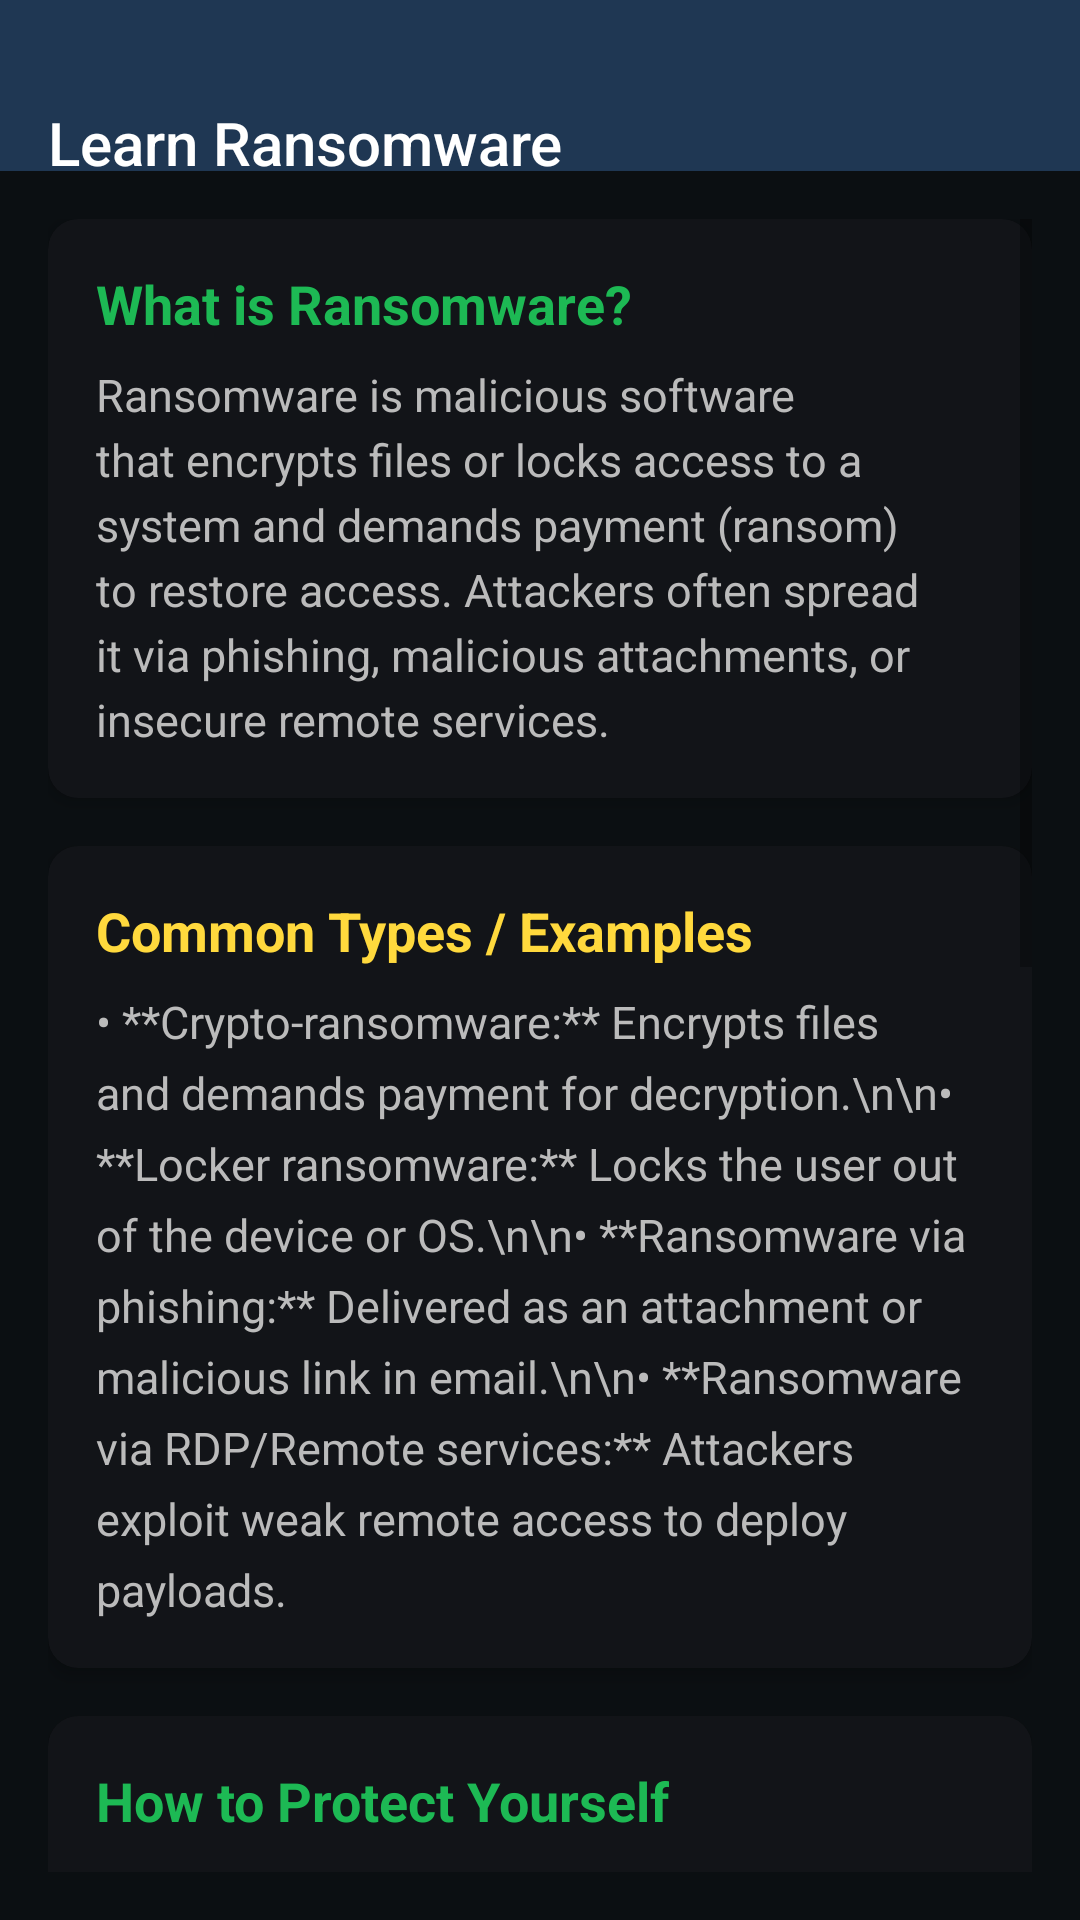

Write the Android layout XML for this screen, with the resource values it uses.
<!-- AndroidManifest.xml: activity theme Theme.HadesEye -->
<!-- res/layout/activity_learn_ransom.xml -->
<?xml version="1.0" encoding="utf-8"?>
<androidx.constraintlayout.widget.ConstraintLayout
    xmlns:android="http://schemas.android.com/apk/res/android"
    xmlns:app="http://schemas.android.com/apk/res-auto"
    android:layout_width="match_parent"
    android:layout_height="match_parent"
    android:background="#0B0F12">

    
    <com.google.android.material.appbar.MaterialToolbar
        android:id="@+id/toolbarLearnRansom"
        android:layout_width="match_parent"
        android:layout_height="wrap_content"
        android:background="@color/secondarycolor"
        android:paddingTop="30dp"
        app:navigationIcon="@drawable/arrow_left"
        app:navigationIconTint="@color/white"
        app:title="Learn Ransomware"
        app:titleTextColor="@color/white"
        app:layout_constraintTop_toTopOf="parent" />

    
    <ScrollView
        android:layout_width="0dp"
        android:layout_height="0dp"
        android:padding="16dp"
        app:layout_constraintTop_toBottomOf="@id/toolbarLearnRansom"
        app:layout_constraintStart_toStartOf="parent"
        app:layout_constraintEnd_toEndOf="parent"
        app:layout_constraintBottom_toBottomOf="parent">

        <LinearLayout
            android:layout_width="match_parent"
            android:layout_height="wrap_content"
            android:orientation="vertical">

            
            <androidx.cardview.widget.CardView
                android:layout_width="match_parent"
                android:layout_height="wrap_content"
                app:cardCornerRadius="10dp"
                app:cardBackgroundColor="#121418"
                app:cardElevation="3dp"
                android:layout_marginBottom="16dp">

                <LinearLayout
                    android:layout_width="match_parent"
                    android:layout_height="wrap_content"
                    android:orientation="vertical"
                    android:padding="16dp">

                    <TextView
                        android:id="@+id/tvWhatIsRansom"
                        android:layout_width="wrap_content"
                        android:layout_height="wrap_content"
                        android:text="What is Ransomware?"
                        android:textColor="#1DB954"
                        android:textSize="18sp"
                        android:textStyle="bold"
                        android:layout_marginBottom="8dp" />

                    <TextView
                        android:id="@+id/tvRansomDesc"
                        android:layout_width="match_parent"
                        android:layout_height="wrap_content"
                        android:text="Ransomware is malicious software that encrypts files or locks access to a system and demands payment (ransom) to restore access. Attackers often spread it via phishing, malicious attachments, or insecure remote services."
                        android:textColor="#BBBBBB"
                        android:textSize="15sp"
                        android:lineSpacingExtra="4dp" />
                </LinearLayout>
            </androidx.cardview.widget.CardView>

            
            <androidx.cardview.widget.CardView
                android:layout_width="match_parent"
                android:layout_height="wrap_content"
                app:cardCornerRadius="10dp"
                app:cardBackgroundColor="#121418"
                app:cardElevation="3dp"
                android:layout_marginBottom="16dp">

                <LinearLayout
                    android:layout_width="match_parent"
                    android:layout_height="wrap_content"
                    android:orientation="vertical"
                    android:padding="16dp">

                    <TextView
                        android:id="@+id/tvTypesHeader"
                        android:layout_width="wrap_content"
                        android:layout_height="wrap_content"
                        android:text="Common Types / Examples"
                        android:textColor="#FFD93D"
                        android:textSize="18sp"
                        android:textStyle="bold"
                        android:layout_marginBottom="8dp" />

                    <TextView
                        android:id="@+id/tvRansomExamples"
                        android:layout_width="match_parent"
                        android:layout_height="wrap_content"
                        android:text="• **Crypto-ransomware:** Encrypts files and demands payment for decryption.\n\n• **Locker ransomware:** Locks the user out of the device or OS.\n\n• **Ransomware via phishing:** Delivered as an attachment or malicious link in email.\n\n• **Ransomware via RDP/Remote services:** Attackers exploit weak remote access to deploy payloads."
                        android:textColor="#BBBBBB"
                        android:textSize="15sp"
                        android:lineSpacingExtra="6dp" />
                </LinearLayout>
            </androidx.cardview.widget.CardView>

            
            <androidx.cardview.widget.CardView
                android:layout_width="match_parent"
                android:layout_height="wrap_content"
                app:cardCornerRadius="10dp"
                app:cardBackgroundColor="#121418"
                app:cardElevation="3dp"
                android:layout_marginBottom="16dp">

                <LinearLayout
                    android:layout_width="match_parent"
                    android:layout_height="wrap_content"
                    android:orientation="vertical"
                    android:padding="16dp">

                    <TextView
                        android:id="@+id/tvProtectHeader"
                        android:layout_width="wrap_content"
                        android:layout_height="wrap_content"
                        android:text="How to Protect Yourself"
                        android:textColor="#1DB954"
                        android:textSize="18sp"
                        android:textStyle="bold"
                        android:layout_marginBottom="8dp" />

                    <TextView
                        android:id="@+id/tvProtectList"
                        android:layout_width="match_parent"
                        android:layout_height="wrap_content"
                        android:text="• Keep regular backups (offline or immutable backups). \n• Don’t open suspicious attachments or links. \n• Keep OS, apps, and security software updated.\n• Use strong passwords and 2FA. \n• Disable or secure remote access (RDP). \n• Limit user privileges; use least privilege.\n• Use reputable endpoint protection and EDR where possible."
                        android:textColor="#BBBBBB"
                        android:textSize="15sp"
                        android:lineSpacingExtra="6dp" />
                </LinearLayout>
            </androidx.cardview.widget.CardView>

            
            <androidx.cardview.widget.CardView
                android:layout_width="match_parent"
                android:layout_height="wrap_content"
                app:cardCornerRadius="10dp"
                app:cardBackgroundColor="#121418"
                app:cardElevation="3dp"
                android:layout_marginBottom="16dp">

                <LinearLayout
                    android:layout_width="match_parent"
                    android:layout_height="wrap_content"
                    android:orientation="vertical"
                    android:padding="16dp">

                    <TextView
                        android:id="@+id/tvRecoveryHeader"
                        android:layout_width="wrap_content"
                        android:layout_height="wrap_content"
                        android:text="If You Think You're Infected"
                        android:textColor="#6DC5FF"
                        android:textSize="18sp"
                        android:textStyle="bold"
                        android:layout_marginBottom="8dp" />

                    <TextView
                        android:id="@+id/tvRecoverySteps"
                        android:layout_width="match_parent"
                        android:layout_height="wrap_content"
                        android:text="1. Isolate the device from network and removable storage. \n2. Do NOT pay ransom unless advised by incident response professionals. \n3. Identify scope and affected systems. \n4. Restore from verified clean backups. \n5. Patch exploited vulnerabilities and change credentials. \n6. Report incident to authorities / IT security team."
                        android:textColor="#BBBBBB"
                        android:textSize="15sp"
                        android:lineSpacingExtra="6dp" />
                </LinearLayout>
            </androidx.cardview.widget.CardView>

            
            <androidx.cardview.widget.CardView
                android:layout_width="match_parent"
                android:layout_height="wrap_content"
                app:cardCornerRadius="10dp"
                app:cardBackgroundColor="#121418"
                app:cardElevation="3dp"
                android:layout_marginBottom="24dp">

                <LinearLayout
                    android:layout_width="match_parent"
                    android:layout_height="wrap_content"
                    android:orientation="vertical"
                    android:padding="16dp">

                    <TextView
                        android:id="@+id/tvResourcesHeader"
                        android:layout_width="wrap_content"
                        android:layout_height="wrap_content"
                        android:text="Helpful (read-only) Resources"
                        android:textColor="#1DB954"
                        android:textSize="16sp"
                        android:textStyle="bold"
                        android:layout_marginBottom="8dp" />

                    <TextView
                        android:id="@+id/tvResources"
                        android:layout_width="match_parent"
                        android:layout_height="wrap_content"
                        android:text="• Search for official guidance from your antivirus vendor, CERT, or national cyber authority.\n• Check reputable blogs and incident reports for indicators of compromise (IOCs)."
                        android:textColor="#BBBBBB"
                        android:textSize="14sp"
                        android:lineSpacingExtra="6dp" />
                </LinearLayout>
            </androidx.cardview.widget.CardView>

        </LinearLayout>
    </ScrollView>
</androidx.constraintlayout.widget.ConstraintLayout>
<!-- resources referenced by this layout -->
<resources>
  <color name="secondarycolor">#1F3753</color>
  <color name="white">#FFFFFFFF</color>
  <style name="Theme.HadesEye" parent="Base.Theme.HadesEye" />
  <style name="Base.Theme.HadesEye" parent="Theme.Design.Light.NoActionBar">
          
          
      </style>
</resources>
